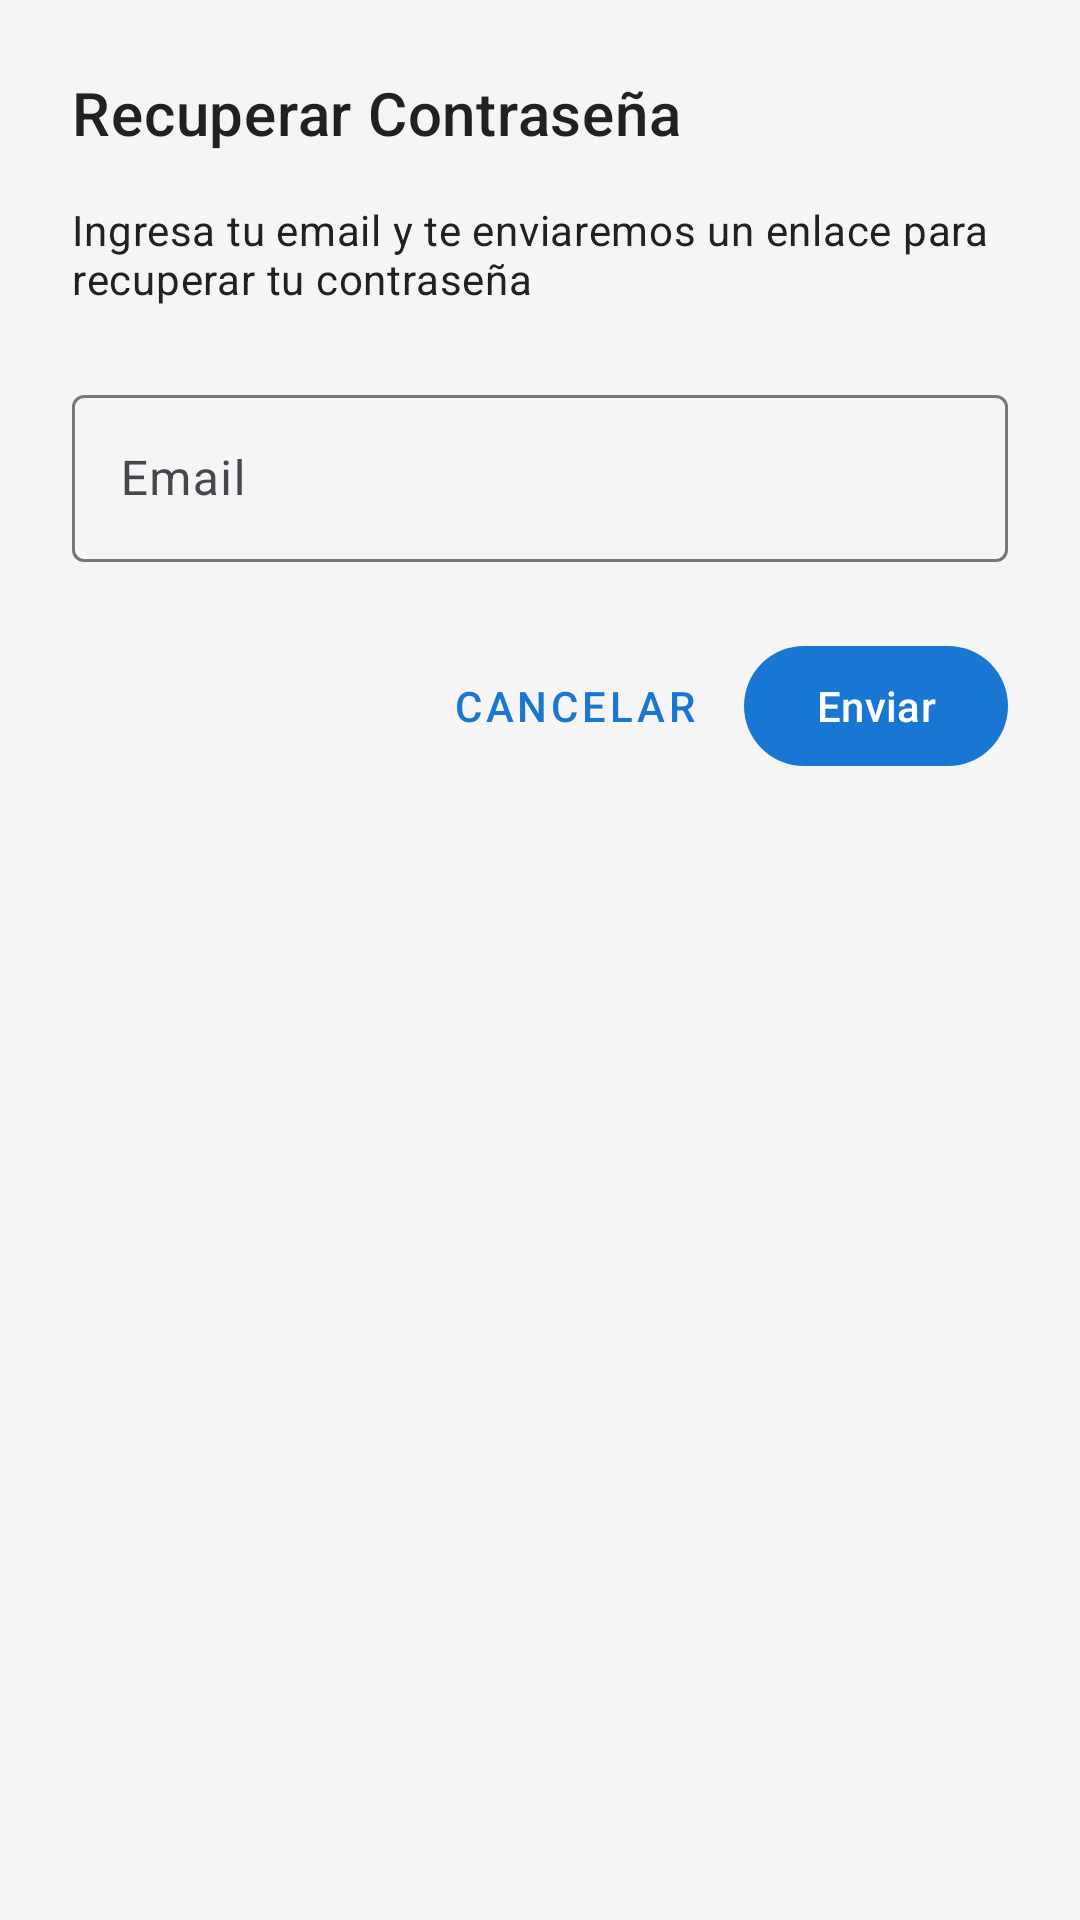

Produce the Android XML layout that renders to this screen, including the resource entries it uses.
<!-- AndroidManifest.xml: application theme Theme.MyApplication -->
<!-- res/layout/dialog_recuperar_password.xml -->
<?xml version="1.0" encoding="utf-8"?>
<LinearLayout xmlns:android="http://schemas.android.com/apk/res/android"
    xmlns:app="http://schemas.android.com/apk/res-auto"
    android:layout_width="match_parent"
    android:layout_height="wrap_content"
    android:orientation="vertical"
    android:padding="24dp">

    <TextView
        android:layout_width="match_parent"
        android:layout_height="wrap_content"
        android:text="@string/recuperar_password"
        android:textAppearance="?attr/textAppearanceHeadline6"
        android:layout_marginBottom="16dp" />

    <TextView
        android:layout_width="match_parent"
        android:layout_height="wrap_content"
        android:text="@string/ingresa_email_recuperacion"
        android:textAppearance="?attr/textAppearanceBody2"
        android:layout_marginBottom="24dp" />

    <com.google.android.material.textfield.TextInputLayout
        android:id="@+id/layout_email"
        android:layout_width="match_parent"
        android:layout_height="wrap_content"
        android:hint="@string/email"
        android:layout_marginBottom="24dp"
        app:endIconMode="clear_text">

        <com.google.android.material.textfield.TextInputEditText
            android:id="@+id/et_email"
            android:layout_width="match_parent"
            android:layout_height="wrap_content"
            android:inputType="textEmailAddress" />

    </com.google.android.material.textfield.TextInputLayout>

    <LinearLayout
        android:layout_width="match_parent"
        android:layout_height="wrap_content"
        android:orientation="horizontal"
        android:gravity="end">

        <com.google.android.material.button.MaterialButton
            android:id="@+id/btn_cancelar"
            android:layout_width="wrap_content"
            android:layout_height="wrap_content"
            android:text="@string/cancelar"
            android:layout_marginEnd="8dp"
            style="@style/Widget.MaterialComponents.Button.TextButton" />

        <com.google.android.material.button.MaterialButton
            android:id="@+id/btn_enviar"
            android:layout_width="wrap_content"
            android:layout_height="wrap_content"
            android:text="@string/enviar" />

    </LinearLayout>
</LinearLayout>
<!-- resources referenced by this layout -->
<resources>
  <string name="cancelar">Cancelar</string>
  <string name="email">Email</string>
  <string name="enviar">Enviar</string>
  <string name="ingresa_email_recuperacion">Ingresa tu email y te enviaremos un enlace para recuperar tu contraseña</string>
  <string name="recuperar_password">Recuperar Contraseña</string>
  <style name="Theme.MyApplication" parent="Base.Theme.MyApplication" />
  <style name="Base.Theme.MyApplication" parent="Theme.Material3.DayNight.NoActionBar">
          
          <item name="colorPrimary">@color/colorPrimary</item>
          <item name="colorOnPrimary">@color/colorOnPrimary</item>
  
          
          <item name="android:windowBackground">@color/appBackground</item>
  
          
          <item name="android:textColor">@color/textColor</item>
      </style>
  <color name="colorPrimary">#1976D2</color>
  <color name="colorOnPrimary">#FFFFFF</color>
  <color name="appBackground">#F5F5F5</color>
  <color name="textColor">#212121</color>
</resources>
